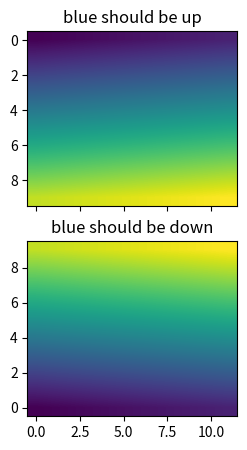

Recreate this plot in Python.
%matplotlib inline

import matplotlib.pyplot as plt
import numpy as np

x = np.arange(120).reshape((10, 12))

interp = 'bilinear'
fig, axs = plt.subplots(nrows=2, sharex=True, figsize=(3, 5))
axs[0].set_title('blue should be up')
axs[0].imshow(x, origin='upper', interpolation=interp)

axs[1].set_title('blue should be down')
axs[1].imshow(x, origin='lower', interpolation=interp)
plt.show()